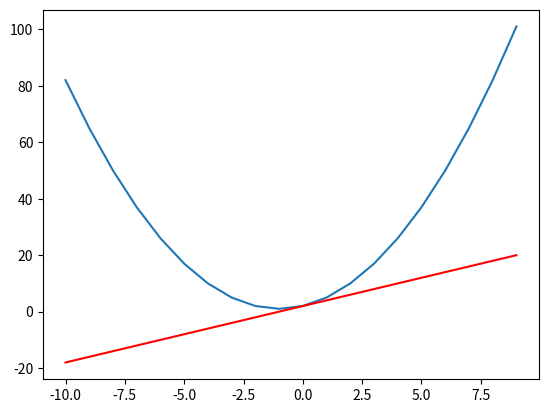

Write the Python code that produced this figure.
import matplotlib.pyplot as plt

#f(w)=w**2+2w+c error function
def error(w):
	return (w**2)+(2*w)+2

def gradient(w):
	return (2*w)+2

w=range(-10,10)
err=[]
gradients=[]

for i in w:
	err.append(error(i))
	gradients.append(gradient(i))
	pass

plt.plot(w,err)
plt.plot(w,gradients,c='r')
plt.show()